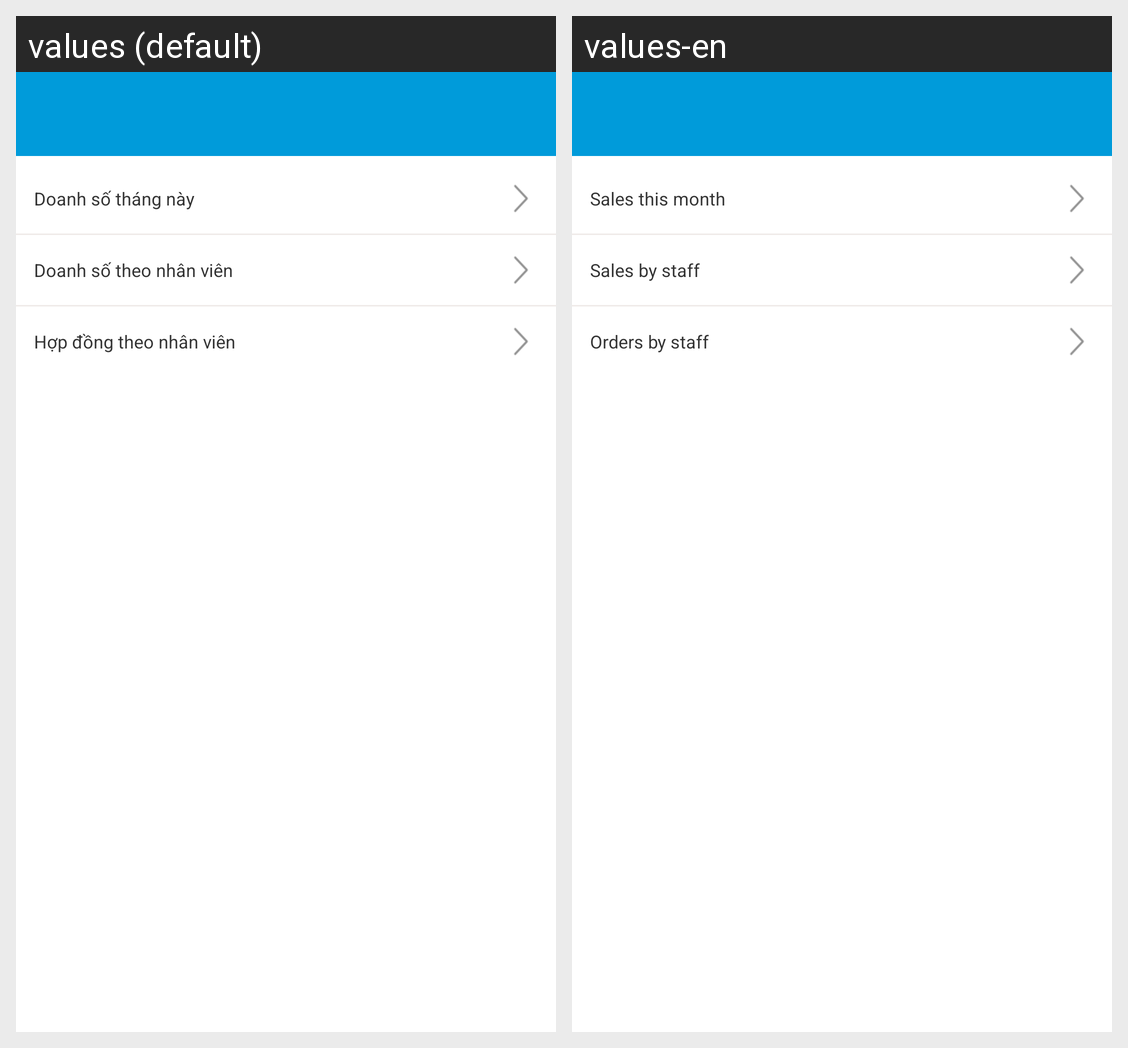

Translations of the strings shown on this Android screen, per locale in the grid:
Android screen res/layout/activity_report_user.xml rendered under 2 locales, left to right: values (default), values-en. Device: Nexus 5 (rendered at 1080×1920; each locale shown at half size, 540×960, under a caption strip naming it); theme AppTheme.
Strings drawn on this screen, with the default value and each locale's value (text and hints the layout hard-codes, and strings that could not be matched under every locale, appear in the picture but are not listed):

sales_month
  values: Doanh số tháng này
  values-en: Sales this month

sales_user
  values: Doanh số theo nhân viên
  values-en: Sales by staff

order_user
  values: Hợp đồng theo nhân viên
  values-en: Orders by staff
